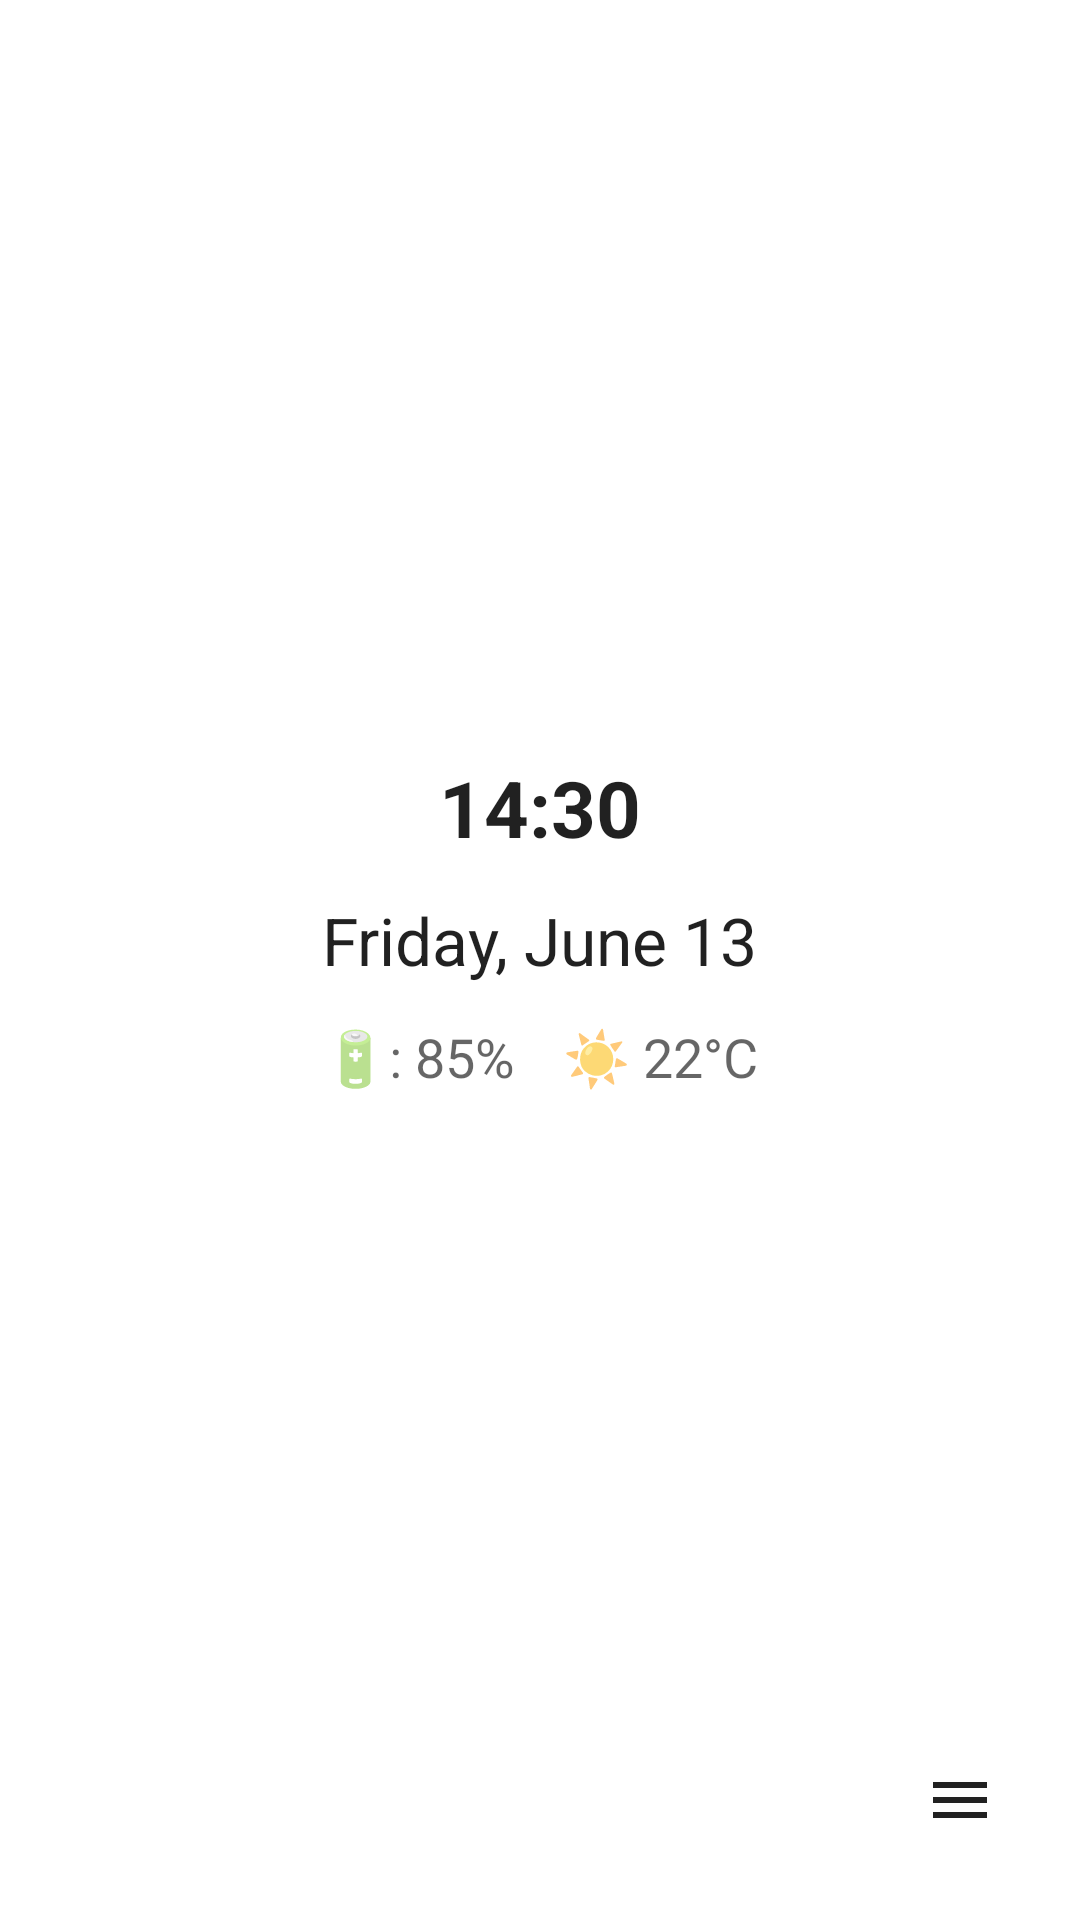

The Android layout XML behind this screen, and the referenced resources:
<!-- AndroidManifest.xml: activity theme Theme.SLauncher -->
<!-- res/layout/activity_main.xml -->
<?xml version="1.0" encoding="utf-8"?>
<RelativeLayout xmlns:android="http://schemas.android.com/apk/res/android"
    android:layout_width="match_parent"
    android:layout_height="match_parent"
    android:padding="16dp">

    <LinearLayout
        android:layout_width="match_parent"
        android:layout_height="match_parent"
        android:orientation="vertical"
        android:gravity="center">

    <TextView
        android:id="@+id/time_display"
        android:layout_width="wrap_content"
        android:layout_height="wrap_content"
        android:layout_gravity="center"
        android:layout_marginBottom="12dp"
        android:text="14:30"
        android:textSize="26sp"
        android:textStyle="bold"
        android:textColor="?android:attr/textColorPrimary" />

    <TextView
        android:id="@+id/date_display"
        android:layout_width="wrap_content"
        android:layout_height="wrap_content"
        android:layout_gravity="center"
        android:layout_marginBottom="12dp"
        android:text="Friday, June 13"
        android:textSize="22sp"
        android:textColor="?android:attr/textColorPrimary" />

    <LinearLayout
        android:layout_width="wrap_content"
        android:layout_height="wrap_content"
        android:layout_gravity="center"
        android:layout_marginBottom="24dp"
        android:orientation="horizontal"
        android:gravity="center">

        <TextView
            android:id="@+id/battery_display"
            android:layout_width="wrap_content"
            android:layout_height="wrap_content"
            android:text="🔋: 85%"
            android:textSize="18sp"
            android:textColor="?android:attr/textColorSecondary"
            android:layout_marginEnd="16dp" />

        <TextView
            android:id="@+id/weather_display"
            android:layout_width="wrap_content"
            android:layout_height="wrap_content"
            android:text="☀️ 22°C"
            android:textSize="18sp"
            android:textColor="?android:attr/textColorSecondary" />

    </LinearLayout>

    <androidx.recyclerview.widget.RecyclerView
        android:id="@+id/app_grid_recycler"
        android:layout_width="wrap_content"
        android:layout_height="wrap_content"
        android:layout_gravity="center"
        android:nestedScrollingEnabled="false" />

    </LinearLayout>

    <ImageButton
        android:id="@+id/all_apps_button"
        android:layout_width="48dp"
        android:layout_height="48dp"
        android:layout_alignParentBottom="true"
        android:layout_alignParentEnd="true"
        android:background="?android:attr/selectableItemBackgroundBorderless"
        android:src="@drawable/ic_menu_lines"
        android:contentDescription="All Apps"
        android:padding="12dp" />

</RelativeLayout>
<!-- resources referenced by this layout -->
<resources>
  <!-- drawable ic_menu_lines (drawable) -->
  <?xml version="1.0" encoding="utf-8"?>
  <vector xmlns:android="http://schemas.android.com/apk/res/android"
      android:width="24dp"
      android:height="24dp"
      android:viewportWidth="24"
      android:viewportHeight="24">
      
      <path
          android:fillColor="?android:attr/textColorPrimary"
          android:pathData="M3,6h18v2H3V6z"/>
      
      <path
          android:fillColor="?android:attr/textColorPrimary"
          android:pathData="M3,11h18v2H3V11z"/>
      
      <path
          android:fillColor="?android:attr/textColorPrimary"
          android:pathData="M3,16h18v2H3V16z"/>
          
  </vector>
  <style name="Theme.SLauncher" parent="Theme.MaterialComponents.Light.NoActionBar">
          <item name="colorPrimary">@android:color/black</item>
          <item name="colorPrimaryVariant">@android:color/black</item>
          <item name="colorOnPrimary">@android:color/white</item>
          
          <item name="colorSecondary">@android:color/darker_gray</item>
          <item name="colorSecondaryVariant">@android:color/darker_gray</item>
          <item name="colorOnSecondary">@android:color/white</item>
          
          <item name="android:statusBarColor">@android:color/white</item>
          <item name="android:windowLightStatusBar">true</item>
          
          <item name="android:windowBackground">@android:color/white</item>
          
          <item name="android:textColor">@android:color/black</item>
          
          <item name="android:windowAnimationStyle">@null</item>
      </style>
</resources>
